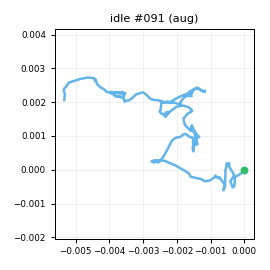

Values plotted in this chart, from the file beside it:
t_s, ax, ay, az, gx, gy, gz, seq
0.00000, -0.8891, -0.00503, -0.1009, 0.6575, -0.3842, -1.27, 0
0.01000, -0.9048, -0.01090, -0.09533, 0.2176, 0.04123, -0.09843, 1
0.02000, -0.9154, -0.00933, -0.08812, -0.3104, 0.4005, 0.4542, 2
0.03100, -0.922, 0.00167, -0.1036, -0.9264, 0.6195, 1.312, 3
0.04000, -0.9305, -0.00499, -0.1214, -1.146, 0.694, 1.902, 4
0.05000, -0.9131, -0.00376, -0.1024, -0.9365, 0.2504, 1.173, 5
0.06000, -0.9232, -0.01526, -0.09380, -0.6596, 1.123, 0.03877, 6
0.07100, -0.9232, -0.02456, -0.1061, 0.5431, 1.399, 0.5328, 7
0.08000, -0.9171, -0.00447, -0.1085, 0.1763, 0.05447, 1.163, 8
0.09000, -0.91, 0.00670, -0.1053, -0.06872, -0.1679, -0.4053, 9
0.1, -0.9247, -0.00321, -0.09839, 0.3801, -0.2021, -1.274, 10
0.11, -0.9236, -0.03182, -0.1023, 0.1255, -1.931, -2.142, 11
0.12, -0.9009, -0.01497, -0.09848, -0.4334, -1.505, -1.926, 12
0.13, -0.9177, -0.02214, -0.09632, -1.14, -1.787, -0.8102, 13
0.14, -0.9004, -0.02624, -0.09711, 0.09106, -0.8426, 0.4105, 14
0.15, -0.9068, -0.01733, -0.1042, -0.7538, 0.07189, 0.6826, 15
0.16, -0.9228, -0.01704, -0.08755, 0.00798, 0.7517, 0.6035, 16
0.17, -0.9238, -0.00824, -0.1073, -0.2726, 0.8921, 1.404, 17
0.18, -0.9101, -0.02472, -0.1071, -0.03191, 1.783, 1.568, 18
0.19, -0.9328, 0.00241, -0.1164, -0.09776, 2.387, 2.365, 19
0.201, -0.9292, -0.01018, -0.1197, -0.3118, 1.18, 1.657, 20
0.21, -0.9265, -0.00382, -0.09983, -0.1581, -0.1003, 0.3074, 21
0.22, -0.9246, -0.00690, -0.1178, 0.5146, -1.225, -1.475, 22
0.23, -0.9083, -0.00129, -0.1036, -0.675, -0.9881, -0.8684, 23
0.241, -0.9187, -0.01953, -0.1018, -0.8277, -1.045, 0.4932, 24
0.25, -0.907, 0.00363, -0.09559, 0.09626, 0.04277, 1.319, 25
0.26, -0.8912, 0.01129, -0.1082, -0.4087, 0.2258, 0.5612, 26
0.27, -0.9257, -0.01597, -0.09624, -0.3866, -0.3929, -0.1178, 27
0.28, -0.9246, -0.00617, -0.1082, -0.291, -0.3062, -0.5114, 28
0.29, -0.9193, -0.01823, -0.09862, -0.1964, 0.3847, 0.4796, 29
0.3, -0.9269, -0.02757, -0.1071, -1.205, 0.8808, 1.485, 30
0.31, -0.9392, -0.00507, -0.1076, -1.494, 0.2384, 1.854, 31
0.32, -0.9194, -0.00656, -0.09857, -0.9435, -0.6183, 1.833, 32
0.33, -0.9225, -0.00328, -0.1093, -1.525, -0.3137, 0.5385, 33
0.34, -0.9187, -0.01352, -0.1099, -1.262, -0.3047, 0.3126, 34
0.35, -0.9012, -0.01617, -0.1107, -0.4546, -0.8906, -0.1175, 35
0.36, -0.9143, 0.00498, -0.09553, -1.151, -0.7336, 0.1568, 36
0.371, -0.9305, -0.00157, -0.09882, -0.4924, -0.2376, -0.4792, 37
0.38, -0.9211, -0.01593, -0.09246, -1.749, -1.046, -0.04291, 38
0.39, -0.9222, -0.02111, -0.08475, -1.865, -0.8356, 1.12, 39
0.4, -0.903, -0.02633, -0.08674, -1.467, -0.6089, 1.926, 40
0.411, -0.9016, -0.01655, -0.104, -2.285, -0.08929, 0.823, 41
0.42, -0.9012, -0.02016, -0.113, -0.9175, 0.3686, 0.7157, 42
0.43, -0.9058, -0.04615, -0.09896, 0.2887, -0.1035, -1.023, 43
0.44, -0.9332, -0.04399, -0.1034, 0.2994, 0.4148, -0.9773, 44
0.45, -0.9397, -0.04592, -0.1047, 0.3353, -0.3145, 0.3255, 45
0.46, -0.9403, -0.02121, -0.1055, 0.5377, 0.2047, 1.586, 46
0.47, -0.9542, -0.01184, -0.1153, 0.5653, -0.08404, 0.6737, 47
0.48, -0.9395, -0.00175, -0.1042, 1.131, -1.405, -0.05333, 48
0.49, -0.9145, 0.00358, -0.09666, 1.208, -2.159, -0.4649, 49
0.5, -0.9259, -0.02644, -0.1013, 1.015, -2.067, 0.2672, 50
0.51, -0.9074, -0.01708, -0.09910, 0.9656, -0.7703, 0.575, 51
0.52, -0.9108, -0.00793, -0.09900, 1.35, -0.2733, 1.305, 52
0.53, -0.908, -0.01296, -0.1209, 0.9314, -0.7429, 1.453, 53
0.541, -0.9091, -0.00455, -0.09974, 0.5649, 0.00685, 0.2251, 54
0.55, -0.9019, -0.00825, -0.09699, 0.6072, 0.6014, 0.885, 55
0.56, -0.911, 0.01375, -0.1107, 0.9356, 0.3588, 1.229, 56
0.57, -0.8957, -0.00784, -0.09918, 0.958, 0.3318, 1.764, 57
0.58, -0.9149, 0.00240, -0.1106, -0.6651, -0.1083, 0.6497, 58
0.59, -0.9198, -0.00582, -0.09927, 0.3525, 0.4357, 1.281, 59
... 140 more rows
